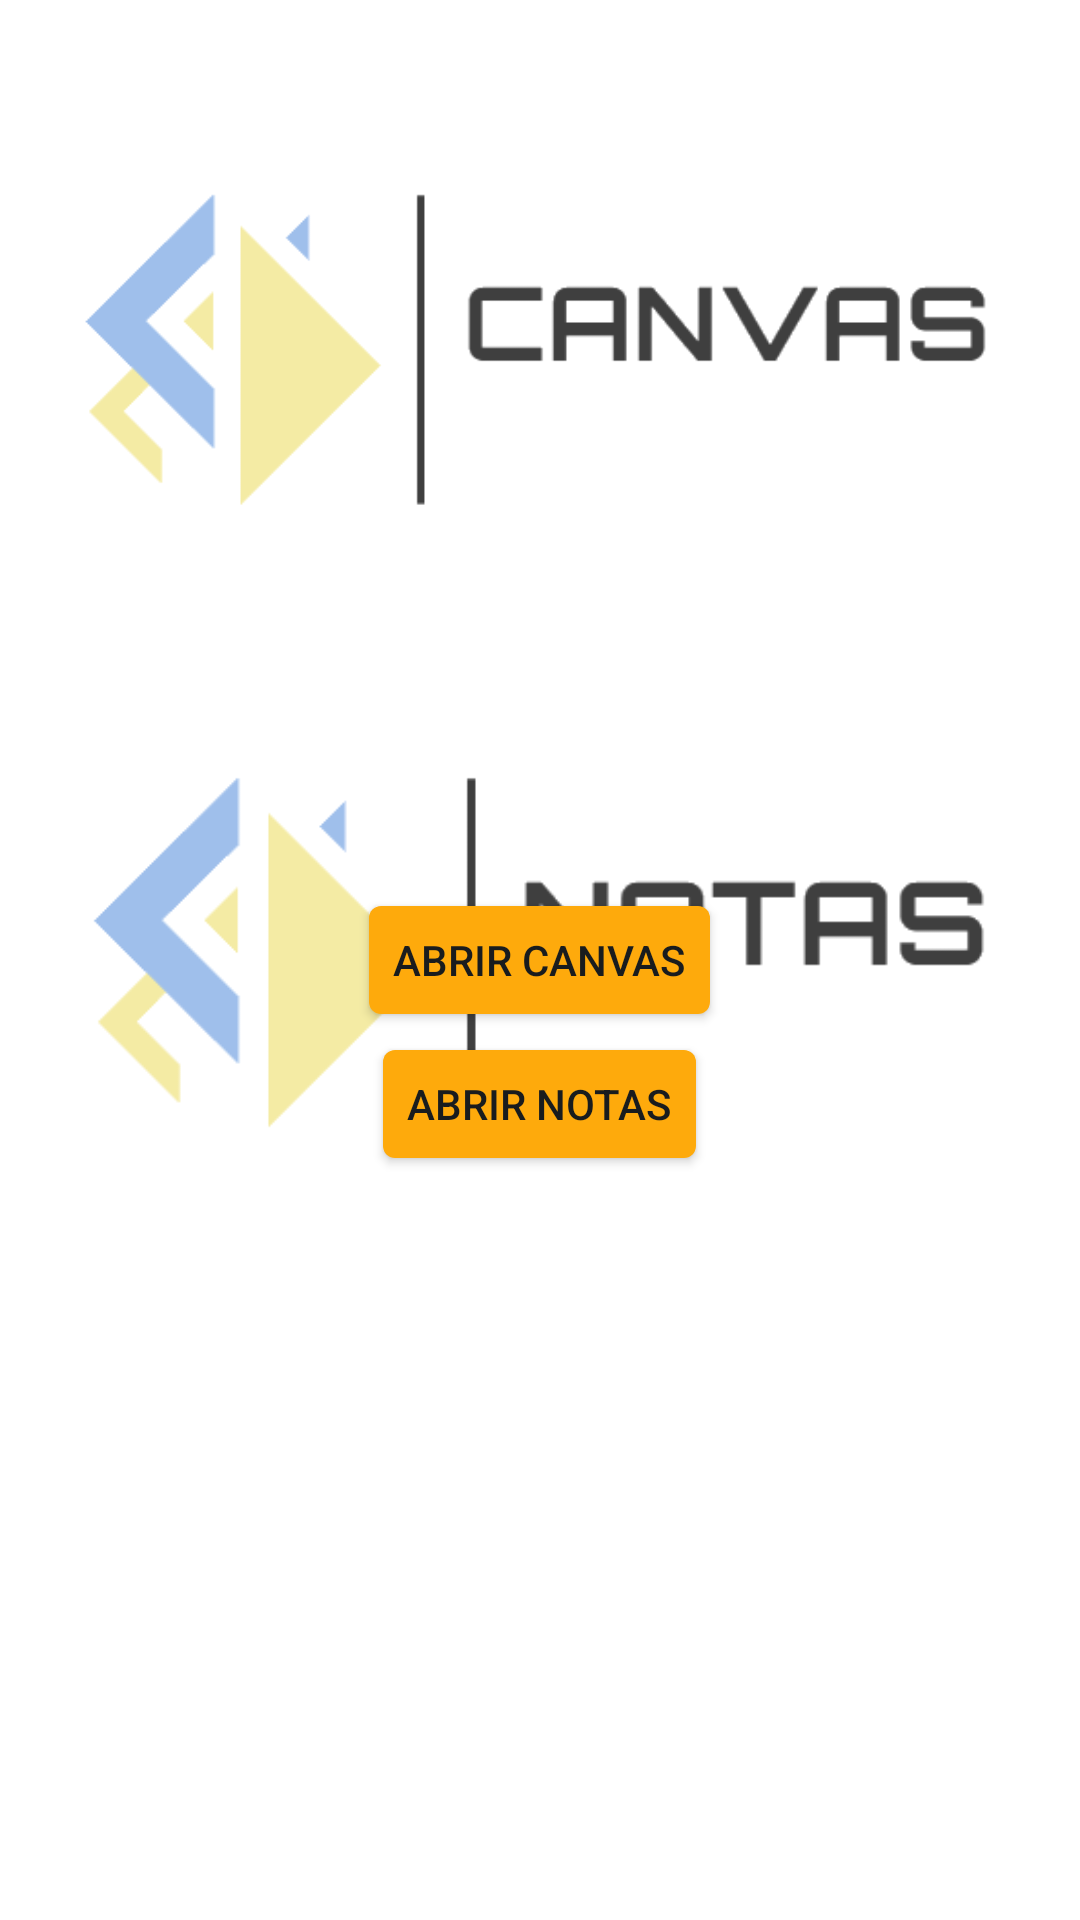

Produce the Android XML layout that renders to this screen, including the resource entries it uses.
<!-- AndroidManifest.xml: application theme Theme.TraeaSemana19 -->
<!-- res/layout/miwidget.xml -->
<RelativeLayout xmlns:android="http://schemas.android.com/apk/res/android"
    xmlns:app="http://schemas.android.com/apk/res-auto"
    style="@style/Widget.TraeaSemana19.AppWidget.Container"
    android:layout_width="match_parent"
    android:layout_height="match_parent"
    android:background="@drawable/fondo"
    android:theme="@style/Theme.TraeaSemana19.AppWidgetContainer" >

    <Button
        android:id="@+id/irnotas"
        android:layout_width="wrap_content"
        android:layout_height="wrap_content"
        android:layout_below="@id/ircanvas"
        android:layout_centerHorizontal="true"
        android:backgroundTint="?android:attr/colorPressedHighlight"
        android:text="Abrir Notas" />

    <ImageButton
        android:id="@+id/imagecanvas"
        android:layout_width="wrap_content"
        android:layout_height="wrap_content"
        android:backgroundTint="#00FFFFFF"
        android:scaleType="fitCenter"
        app:layout_constraintBottom_toBottomOf="parent"
        app:layout_constraintEnd_toEndOf="parent"
        app:layout_constraintHorizontal_bias="0.592"
        app:layout_constraintStart_toStartOf="parent"
        app:layout_constraintTop_toTopOf="parent"
        app:srcCompat="@drawable/canvas" />

    <ImageButton
        android:id="@+id/imagenotas"
        android:layout_width="wrap_content"
        android:layout_height="wrap_content"
        android:layout_below="@id/imagecanvas"
        android:backgroundTint="#00FFFFFF"
        android:scaleType="fitCenter"
        app:layout_constraintBottom_toBottomOf="parent"
        app:layout_constraintEnd_toEndOf="parent"
        app:layout_constraintHorizontal_bias="0.592"
        app:layout_constraintStart_toStartOf="parent"
        app:layout_constraintTop_toTopOf="parent"
        app:srcCompat="@drawable/notas" />

    <Button
        android:id="@+id/ircanvas"
        android:layout_width="wrap_content"
        android:layout_height="wrap_content"
        android:layout_centerInParent="true"
        android:backgroundTint="?android:attr/colorPressedHighlight"
        android:text="Abrir Canvas" />
</RelativeLayout>
<!-- resources referenced by this layout -->
<resources>
  <!-- drawable canvas: png bitmap (drawable-v21, 8208 bytes) -->
  <!-- drawable notas: png bitmap (drawable-v21, 7333 bytes) -->
  <style name="Theme.TraeaSemana19.AppWidgetContainer" parent="Theme.TraeaSemana19.AppWidgetContainerParent">
          
          <item name="appWidgetPadding">16dp</item>
      </style>
  <style name="Widget.TraeaSemana19.AppWidget.Container" parent="android:Widget">
          <item name="android:id">@android:id/background</item>
          <item name="android:background">?android:attr/colorBackground</item>
      </style>
  <style name="Theme.TraeaSemana19" parent="Theme.MaterialComponents.DayNight.NoActionBar">
          
          <item name="colorPrimary">@color/purple_500</item>
          <item name="colorPrimaryVariant">@color/purple_700</item>
          <item name="colorOnPrimary">@color/white</item>
          
          <item name="colorSecondary">@color/teal_200</item>
          <item name="colorSecondaryVariant">@color/teal_700</item>
          <item name="colorOnSecondary">@color/black</item>
          
          <item name="android:statusBarColor" tools:targetApi="l">?attr/colorPrimaryVariant</item>
          
      </style>
  <style name="Theme.TraeaSemana19.AppWidgetContainerParent" parent="@android:style/Theme.DeviceDefault">
          
          <item name="appWidgetRadius">16dp</item>
          
          <item name="appWidgetInnerRadius">8dp</item>
      </style>
  <!-- not gathered from this repository: default colours our renderer supplied (Android Studio template values) -->
  <color name="purple_500">#FF6200EE</color>
  <color name="purple_700">#FF3700B3</color>
  <color name="teal_200">#FF03DAC5</color>
  <color name="teal_700">#FF018786</color>
  <color name="black">#FF000000</color>
  <color name="white">#FFFFFFFF</color>
</resources>
